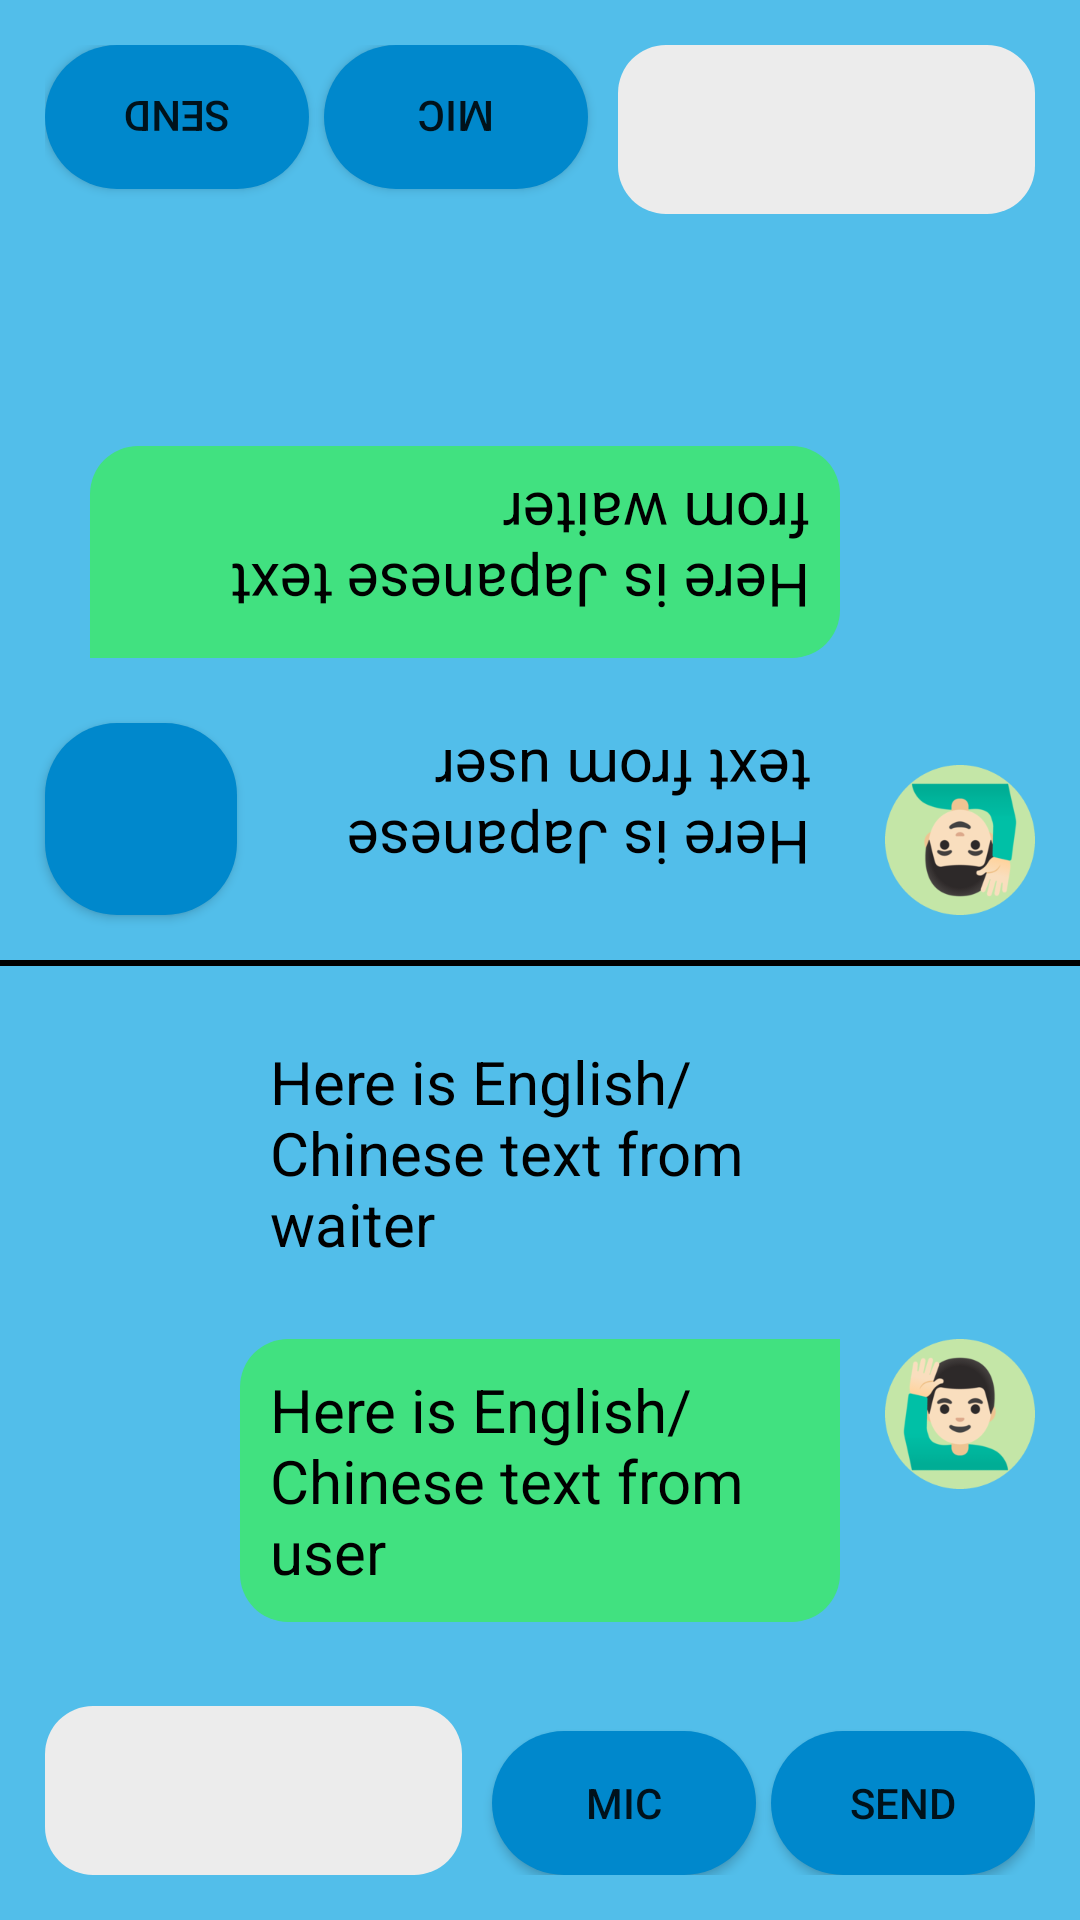

Android layout source for this screen:
<!-- AndroidManifest.xml: application theme Theme.TraPlus -->
<!-- res/layout/sub_activity_chat.xml -->
<?xml version="1.0" encoding="utf-8"?>
<androidx.constraintlayout.widget.ConstraintLayout
    xmlns:android="http://schemas.android.com/apk/res/android"
    xmlns:app="http://schemas.android.com/apk/res-auto"
    xmlns:tools="http://schemas.android.com/tools"
    android:layout_width="match_parent"
    android:layout_height="match_parent"
    tools:context=".activityChat">

    <LinearLayout
        android:layout_width="match_parent"
        android:layout_height="match_parent"
        android:orientation="vertical"
        android:background="#52beea"
        android:weightSum="2">

        <LinearLayout
            android:rotation="180"
            android:orientation="vertical"
            android:layout_width="match_parent"
            android:layout_height="match_parent"
            android:layout_weight="1">

            <RelativeLayout
                android:layout_width="match_parent"
                android:layout_height="wrap_content"
                android:orientation="horizontal">

                <ImageView
                    android:layout_margin="15dp"
                    android:layout_width="wrap_content"
                    android:layout_height="wrap_content"
                    android:src="@drawable/customer"
                    android:adjustViewBounds="true"
                    android:maxHeight="50dp"
                    android:maxWidth="50dp" />

                <TextView
                    android:id="@+id/jaTxtFromCustomer"
                    android:padding="10dp"
                    android:layout_marginTop="15dp"
                    android:layout_marginEnd="80dp"
                    android:layout_marginStart="80dp"
                    android:layout_width="wrap_content"
                    android:layout_height="wrap_content"
                    android:background="@drawable/chat_message_left"
                    android:text="Here is Japanese text from user"
                    android:textColor="@android:color/black"
                    android:textSize="20dp"/>

                <Button
                    android:id="@+id/voiceJP"
                    android:layout_width="64dp"
                    android:layout_height="64dp"
                    android:layout_alignParentRight="true"
                    android:layout_marginTop="15dp"
                    android:layout_marginRight="15dp"
                    android:background="@drawable/chat_button"
                    app:icon="@android:drawable/ic_lock_silent_mode_off" />

            </RelativeLayout>

            <RelativeLayout
                android:layout_width="match_parent"
                android:layout_height="wrap_content"
                android:orientation="horizontal">

                <TextView
                    android:id="@+id/jaTxtFromWaiter"
                    android:padding="10dp"
                    android:layout_marginTop="15dp"
                    android:layout_marginStart="80dp"
                    android:layout_width="wrap_content"
                    android:layout_height="wrap_content"
                    android:layout_toLeftOf="@+id/jaWaiterImg"
                    android:background="@drawable/chat_message_right"
                    android:text="Here is Japanese text from waiter"
                    android:textColor="@android:color/black"
                    android:textSize="20dp"/>

                <ImageView
                    android:id="@+id/jaWaiterImg"
                    android:layout_width="wrap_content"
                    android:layout_height="wrap_content"
                    android:layout_alignParentRight="true"
                    android:layout_margin="15dp"
                    android:src="@drawable/waiter"
                    android:adjustViewBounds="true"
                    android:maxHeight="50dp"
                    android:maxWidth="50dp" />

            </RelativeLayout>

            <RelativeLayout
                android:layout_margin="15dp"
                android:layout_width="match_parent"
                android:layout_height="wrap_content"
                android:orientation="horizontal">

                <EditText
                    android:id="@+id/waiterEditTxt"
                    android:padding="16dp"
                    android:layout_marginEnd="10dp"
                    android:layout_width="wrap_content"
                    android:layout_height="wrap_content"
                    android:layout_alignParentLeft="true"
                    android:layout_alignParentBottom="true"
                    android:layout_toLeftOf="@+id/waiterMicBtn"
                    android:background="@drawable/chat_edit_text" />

                <Button
                    android:id="@+id/waiterMicBtn"
                    android:layout_marginEnd="5dp"
                    android:layout_width="wrap_content"
                    android:layout_height="wrap_content"
                    android:layout_alignParentBottom="true"
                    android:background="@drawable/chat_button"
                    android:layout_toLeftOf="@+id/waiterSendBtn"
                    android:text="MIC" />

                <Button
                    android:id="@+id/waiterSendBtn"
                    android:layout_width="wrap_content"
                    android:layout_height="wrap_content"
                    android:layout_alignParentRight="true"
                    android:layout_alignParentBottom="true"
                    android:background="@drawable/chat_button"
                    android:text="SEND"/>

            </RelativeLayout>

        </LinearLayout>

        <LinearLayout
            android:orientation="vertical"
            android:layout_width="match_parent"
            android:layout_height="match_parent"
            android:layout_weight="1">

            <View
                android:layout_width="match_parent"
                android:layout_height="2dp"
                android:background="@color/black"/>

            <RelativeLayout
                android:layout_width="match_parent"
                android:layout_height="wrap_content"
                android:orientation="horizontal">

                <ImageView
                    android:layout_margin="15dp"
                    android:layout_width="wrap_content"
                    android:layout_height="wrap_content"
                    android:src="@drawable/waiter"
                    android:adjustViewBounds="true"
                    android:maxHeight="50dp"
                    android:maxWidth="50dp" />

                <TextView
                    android:id="@+id/enTxtFromWaiter"
                    android:padding="10dp"
                    android:layout_marginTop="15dp"
                    android:layout_marginEnd="80dp"
                    android:layout_marginStart="80dp"
                    android:layout_width="wrap_content"
                    android:layout_height="wrap_content"
                    android:background="@drawable/chat_message_left"
                    android:text="Here is English/Chinese text from waiter"
                    android:textColor="@android:color/black"
                    android:textSize="20dp"/>

            </RelativeLayout>

            <RelativeLayout
                android:layout_width="match_parent"
                android:layout_height="wrap_content"
                android:orientation="horizontal">

                <TextView
                    android:id="@+id/enTxtFromCustomer"
                    android:padding="10dp"
                    android:layout_marginTop="15dp"
                    android:layout_marginStart="80dp"
                    android:layout_width="wrap_content"
                    android:layout_height="wrap_content"
                    android:layout_toLeftOf="@+id/enCustomerImg"
                    android:background="@drawable/chat_message_right"
                    android:text="Here is English/Chinese text from user"
                    android:textColor="@android:color/black"
                    android:textSize="20dp"/>

                <ImageView
                    android:id="@+id/enCustomerImg"
                    android:layout_margin="15dp"
                    android:layout_width="wrap_content"
                    android:layout_height="wrap_content"
                    android:layout_alignParentRight="true"
                    android:src="@drawable/customer"
                    android:adjustViewBounds="true"
                    android:maxHeight="50dp"
                    android:maxWidth="50dp" />

            </RelativeLayout>

            <RelativeLayout
                android:layout_margin="15dp"
                android:layout_width="match_parent"
                android:layout_height="wrap_content"
                android:orientation="horizontal">

                <EditText
                    android:id="@+id/customerEditTxt"
                    android:padding="16dp"
                    android:layout_marginEnd="10dp"
                    android:layout_width="wrap_content"
                    android:layout_height="wrap_content"
                    android:layout_alignParentLeft="true"
                    android:layout_alignParentBottom="true"
                    android:background="@drawable/chat_edit_text"
                    android:layout_toLeftOf="@+id/customerMicBtn" />

                <Button
                    android:id="@+id/customerMicBtn"
                    android:layout_marginEnd="5dp"
                    android:layout_width="wrap_content"
                    android:layout_height="wrap_content"
                    android:layout_alignParentBottom="true"
                    android:background="@drawable/chat_button"
                    android:layout_toLeftOf="@+id/customerSendBtn"
                    android:text="MIC" />

                <Button
                    android:id="@+id/customerSendBtn"
                    android:layout_width="wrap_content"
                    android:layout_height="wrap_content"
                    android:layout_alignParentRight="true"
                    android:layout_alignParentBottom="true"
                    android:background="@drawable/chat_button"
                    android:text="SEND"/>

            </RelativeLayout>

        </LinearLayout>

    </LinearLayout>

</androidx.constraintlayout.widget.ConstraintLayout>
<!-- resources referenced by this layout -->
<resources>
  <color name="black">#FF000000</color>
  <!-- drawable chat_button (drawable) -->
  <?xml version="1.0" encoding="utf-8"?>
  <shape xmlns:android="http://schemas.android.com/apk/res/android">
      <solid android:color="#0088cc" />
      <corners
          android:bottomRightRadius="24dp"
          android:bottomLeftRadius="24dp"
          android:topRightRadius="24dp"
          android:topLeftRadius="24dp"/>
  </shape>
  <!-- drawable chat_edit_text (drawable) -->
  <?xml version="1.0" encoding="utf-8"?>
  <shape xmlns:android="http://schemas.android.com/apk/res/android">
      <solid android:color="#ECECEC" />
      <corners
          android:bottomRightRadius="16dp"
          android:bottomLeftRadius="16dp"
          android:topRightRadius="16dp"
          android:topLeftRadius="16dp"/>
  </shape>
  <!-- drawable chat_message_right (drawable) -->
  <?xml version="1.0" encoding="utf-8"?>
  <shape xmlns:android="http://schemas.android.com/apk/res/android">
      <solid android:color="#41e180" />
      <corners
          android:bottomRightRadius="16dp"
          android:bottomLeftRadius="16dp"
          android:topLeftRadius="16dp"/>
  </shape>
  <!-- drawable customer: png bitmap (drawable, 13827 bytes) -->
  <style name="Theme.TraPlus" parent="Theme.MaterialComponents.DayNight.DarkActionBar">
          
          <item name="colorPrimary">@color/t1</item>
          <item name="colorPrimaryVariant">@color/btn1</item>
          <item name="colorOnPrimary">@color/white</item>
          
          <item name="colorSecondary">@color/teal_200</item>
          <item name="colorSecondaryVariant">@color/teal_700</item>
          <item name="colorOnSecondary">@color/black</item>
          
          <item name="android:statusBarColor" tools:targetApi="l">?attr/colorPrimaryVariant</item>
          
  
      </style>
  <color name="t1">#B0CDCE</color>
  <color name="btn1">#718489</color>
  <color name="white">#FFFFFFFF</color>
  <color name="teal_200">#FF03DAC5</color>
  <color name="teal_700">#FF018786</color>
</resources>
